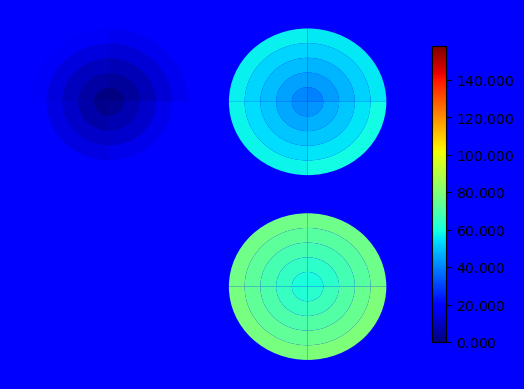
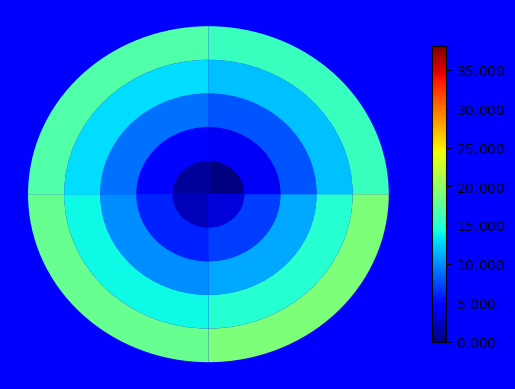

The script that saved these images, in order:
import numpy as np
import matplotlib.pyplot as plt
import matplotlib.cm as pcm
from matplotlib.patches import Wedge
from matplotlib.collections import PatchCollection

__all__ = ["Pin", "plot_pin", "plot_pins"]


class Pin:
    def __init__(self, radii, thetas, values):
        """
        Initialize Pin instance with `radii`, `thetas`, and `values`.

        `radii` is an iterable object specifying the radii from inner to outer.
        The first radius in `radii` must *not* be 0.

        `thetas` is an iterable object specifying the angles. The first angle
        in `thetas` must be 0.

        `values` is an interable object specifying the value in each mesh.
        """
        self.radii = radii
        self.thetas = thetas
        if len(radii) * len(thetas) != len(values):
            raise ValueError("Value number does not match mesh number.")
        self.values = values

    def get_value(self, radius_index, theta_index):
        return self.values[len(self.thetas) * radius_index + theta_index]


def _get_wedges_colors(pin, center=(0, 0)):
    wedges = []
    colors = []
    for i in range(len(pin.radii)):
        for j in range(len(pin.thetas)):
            if i == 0:
                width = pin.radii[0]
            else:
                width = pin.radii[i] - pin.radii[i-1]
            if j == len(pin.thetas) - 1:
                theta2 = 360.0
            else:
                theta2 = pin.thetas[j+1]
            wedges.append(Wedge(center=center, r=pin.radii[i],
                                width=width, theta1=pin.thetas[j],
                                theta2=theta2, linewidth=0.0))
            colors.append(pin.get_value(i, j))
    return wedges, colors


def plot_pin(pin, *, to_file=None, dpi=600, facecolor="blue", color_offset=0.):
    ax_size = max(pin.radii) + 0.1*max(pin.radii)
    wedges, colors = _get_wedges_colors(pin)
    if color_offset:
        max_value = max(colors)
        min_value = min(colors)
        wedges.append(Wedge(center=(ax_size*10, ax_size*10), r=0.01,
                            theta1=0, theta2=360))
        if color_offset > 0:
            colors.append(min_value-(max_value-min_value)*color_offset)
        else:
            colors.append(max_value-(max_value-min_value)*color_offset)
    p = PatchCollection(wedges, cmap=pcm.jet, alpha=1.0, edgecolor="None",
                        linewidth=0.0)
    p.set_array(np.array(colors))

    fig, ax = plt.subplots()
    fig.set_facecolor(facecolor)
    ax.add_collection(p)
    plt.colorbar(p, shrink=0.8, extend="neither",
                 extendfrac=0.0, format="$%.3f$")
    plt.ylim(-ax_size, ax_size)
    plt.xlim(-ax_size, ax_size)
    plt.axis("off")
    if to_file:
        plt.savefig(to_file, dpi=dpi, bbox_inches="tight",
                    facecolor=fig.get_facecolor())
    else:
        plt.show()


def plot_pins(pins, pitch, *, to_file=None, dpi=600, facecolor="blue",
              color_offset=0.):
    row_num = len(pins)
    column_num = len(pins[0])
    ax_size = max(((row_num-1)*pitch+pitch/2.0,
                  (column_num-1)*pitch+pitch/2.0))
    all_wedges = []
    all_colors = []
    for i in range(row_num):
        for j in range(column_num):
            if pins[i][j] is None:
                continue
            row = row_num - i - 1
            column = j
            center = (column*pitch, row*pitch)
            wedges, colors = _get_wedges_colors(pins[i][j], center)
            all_wedges += wedges
            all_colors += colors
    if color_offset:
        max_value = max(all_colors)
        min_value = min(all_colors)
        all_wedges.append(Wedge(center=(-ax_size, -ax_size), r=0.01,
                            theta1=0, theta2=360))
        if color_offset > 0:
            all_colors.append(min_value-(max_value-min_value)*color_offset)
        else:
            all_colors.append(max_value-(max_value-min_value)*color_offset)
    p = PatchCollection(all_wedges, cmap=pcm.jet, alpha=1.0, edgecolor="None",
                        linewidth=0.0)
    p.set_array(np.array(all_colors))

    fig, ax = plt.subplots()
    fig.set_facecolor(facecolor)
    ax.add_collection(p)
    plt.colorbar(p, shrink=0.8, extend="neither",
                 extendfrac=0.0, format="$%.3f$")
    plt.ylim(-pitch/2.0, ax_size)
    plt.xlim(-pitch/2.0, ax_size)
    plt.axis("off")
    if to_file:
        plt.savefig(to_file, dpi=dpi, bbox_inches="tight",
                    facecolor=fig.get_facecolor())
    else:
        plt.show()


if __name__ == "__main__":
    radii = [i*0.1 for i in range(1, 6)]
    thetas = [i*360.0/4 for i in range(4)]
    pin1 = Pin(radii, thetas, range(20))
    pin2 = Pin(radii, thetas, range(20, 40))
    pin3 = Pin(radii, thetas, range(40, 60))
    pin4 = Pin(radii, thetas, range(60, 80))
    pins = [[pin1, pin3],
            [None, pin4]]
    plot_pins(pins, 1.26, color_offset=-1.0)
    plot_pin(pin1, color_offset=-1.0)
